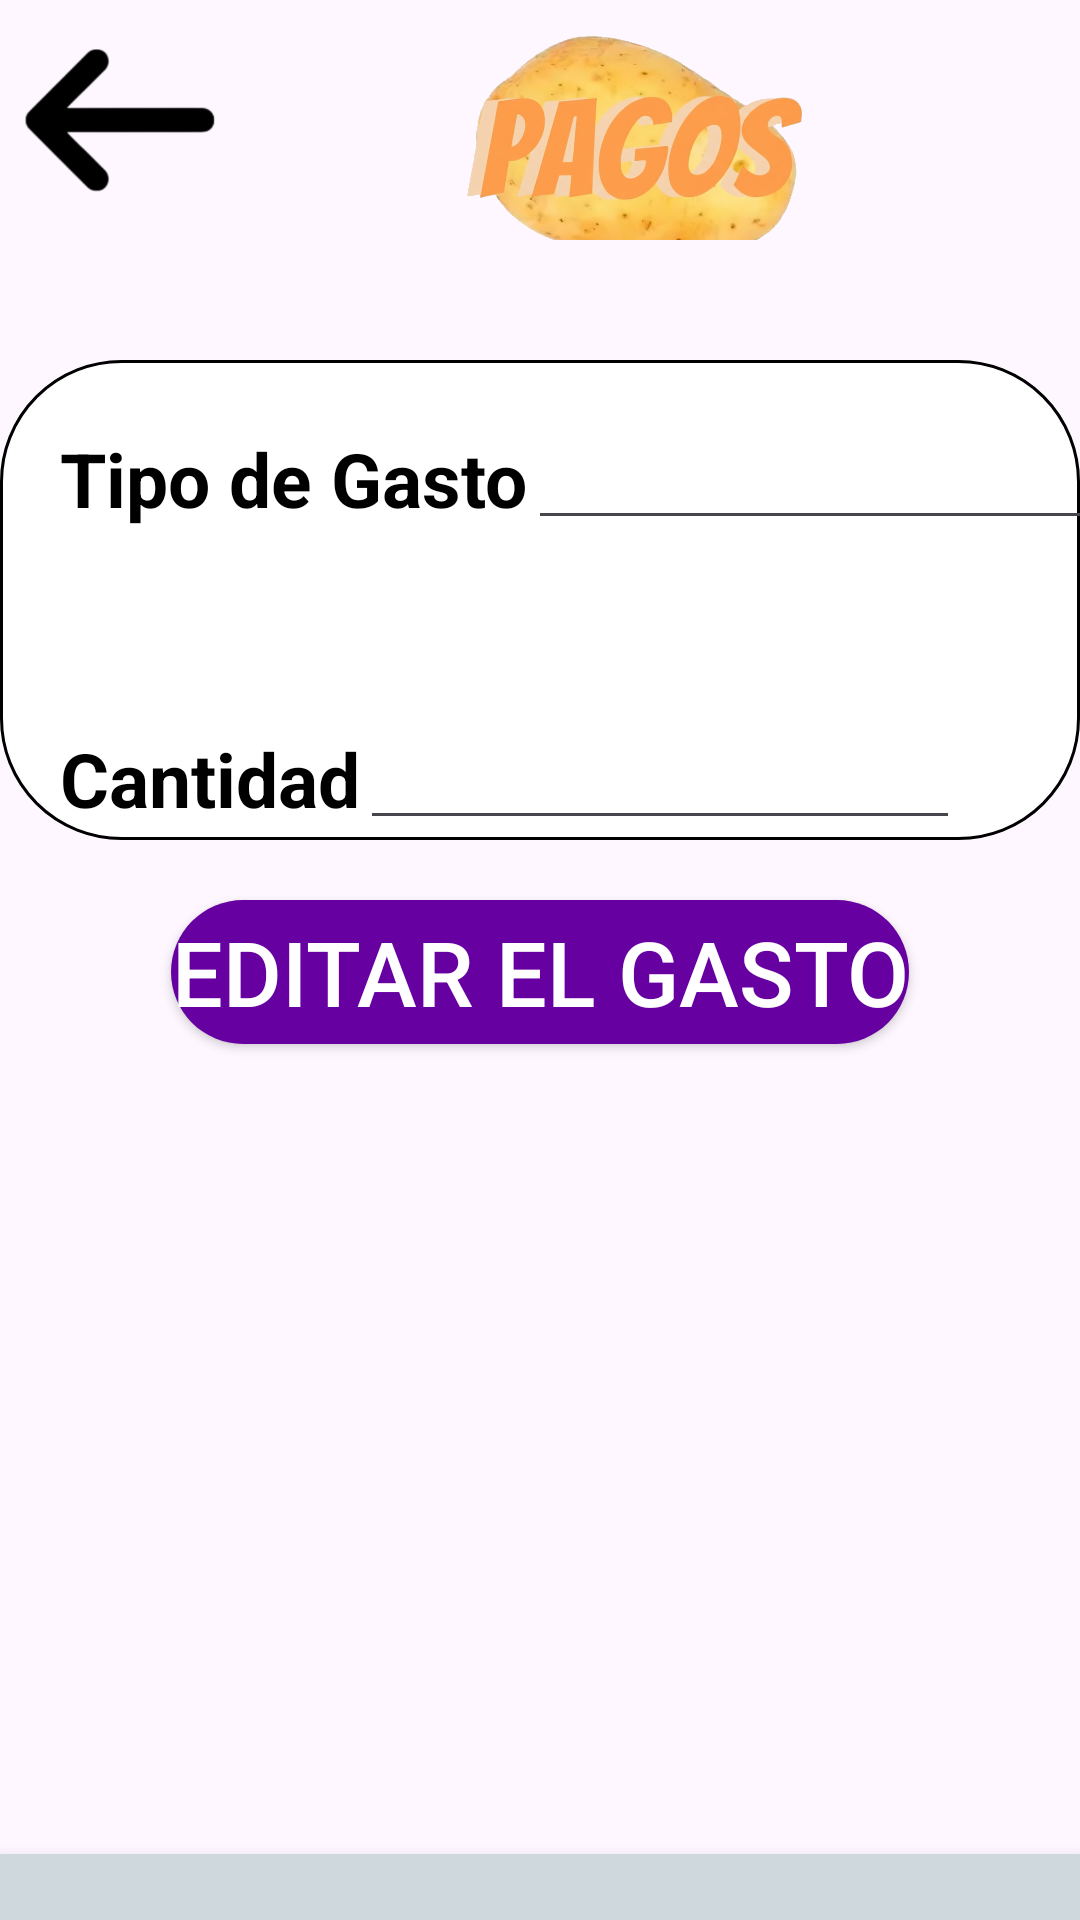

Android layout source for this screen:
<!-- AndroidManifest.xml: application theme Theme.Bupacas -->
<!-- res/layout/activity_gasto_edit.xml -->
<?xml version="1.0" encoding="utf-8"?>
<LinearLayout xmlns:android="http://schemas.android.com/apk/res/android"
    xmlns:app="http://schemas.android.com/apk/res-auto"
    xmlns:tools="http://schemas.android.com/tools"
    android:id="@+id/main"
    android:layout_width="match_parent"
    android:background="@drawable/fondogrande"
    android:orientation="vertical"
    android:layout_height="match_parent"
    tools:context=".Altas.ProovedorAltas">

    <LinearLayout
        android:layout_width="360dp"
        android:layout_height="80dp"
        android:orientation="horizontal">

        <ImageView
            android:layout_width="80dp"
            android:layout_height="80dp"
            android:src="@drawable/flecha"
            android:id="@+id/atras"/>
        <ImageView
            android:layout_width="170dp"
            android:layout_marginStart="40dp"
            android:layout_height="100dp"
            android:src="@drawable/papapagos1"/>
    </LinearLayout>


    <LinearLayout
        android:layout_width="wrap_content"
        android:orientation="vertical"
        android:layout_marginTop="40dp"
        android:layout_gravity="center_horizontal"
        android:layout_height="wrap_content"
        android:background="@drawable/bordesredondos">
        <LinearLayout
            android:layout_width="wrap_content"
            android:layout_height="wrap_content"
            android:layout_marginTop="20dp"
            android:layout_marginLeft="20dp"
            android:orientation="horizontal">

            <TextView
                android:layout_width="wrap_content"
                android:layout_height="wrap_content"
                android:textSize="25dp"
                android:textColor="@color/black"
                android:textStyle="bold"
                android:text="Tipo de Gasto"/>
            <EditText
                android:layout_width="200dp"
                android:textColor="@color/black"
                android:layout_height="40dp"
                android:id="@+id/tipo"/>
        </LinearLayout>

        <LinearLayout
            android:layout_width="wrap_content"
            android:layout_height="wrap_content"
            android:layout_marginTop="60dp"
            android:layout_marginLeft="20dp"
            android:orientation="horizontal">

            <TextView
                android:layout_width="wrap_content"
                android:layout_height="wrap_content"
                android:textSize="25dp"
                android:textColor="@color/black"
                android:textStyle="bold"
                android:text="Cantidad"/>
            <EditText
                android:layout_width="200dp"
                android:layout_height="40dp"
                android:inputType="numberDecimal"
                android:textColor="@color/black"
                android:id="@+id/cantidad"/>
        </LinearLayout>
    </LinearLayout>
    <Button
        android:layout_width="wrap_content"
        android:layout_height="wrap_content"
        android:text="Editar el gasto"
        android:layout_gravity="center"
        android:textColor="@color/white"
        android:layout_marginTop="20dp"
        android:textSize="30dp"
        android:id="@+id/send"
        android:background="@drawable/colorb"
        app:backgroundTint="@null"/>
    <LinearLayout
        android:layout_width="match_parent"
        android:layout_height="90dp"
        android:orientation="horizontal"
        android:gravity="center"
        android:layout_marginTop="270dp"
        android:background="#CFD8DC"
        android:elevation="8dp">

        <ImageView
            android:id="@+id/casita"
            android:layout_width="60dp"
            android:layout_height="60dp"
            android:layout_margin="32dp"
            android:src="@drawable/casita"
            android:contentDescription="Inicio"/>


    </LinearLayout>
</LinearLayout>
<!-- resources referenced by this layout -->
<resources>
  <!-- drawable bordesredondos (drawable) -->
  <shape xmlns:android="http://schemas.android.com/apk/res/android">
      <corners android:radius="40dp" />
      <solid android:color="#FFFFFF" />
      <stroke
          android:width="1dp"
          android:color="@color/black"
          />
  </shape>
  <!-- drawable casita: png bitmap (drawable, 23682 bytes) -->
  <!-- drawable colorb (drawable) -->
  <shape xmlns:android="http://schemas.android.com/apk/res/android">
      <solid android:color="#6600A1"/>
      <corners android:radius="105dp"/>
  
  </shape>
  <!-- drawable flecha: png bitmap (drawable, 12255 bytes) -->
  <!-- drawable papapagos1: png bitmap (drawable, 323604 bytes) -->
  <style name="Theme.Bupacas" parent="Base.Theme.Bupacas" />
  <style name="Base.Theme.Bupacas" parent="Theme.Material3.DayNight.NoActionBar">
          
          
      </style>
  <!-- not gathered from this repository: default colours our renderer supplied (Android Studio template values) -->
  <color name="black">#FF000000</color>
  <color name="white">#FFFFFFFF</color>
</resources>
